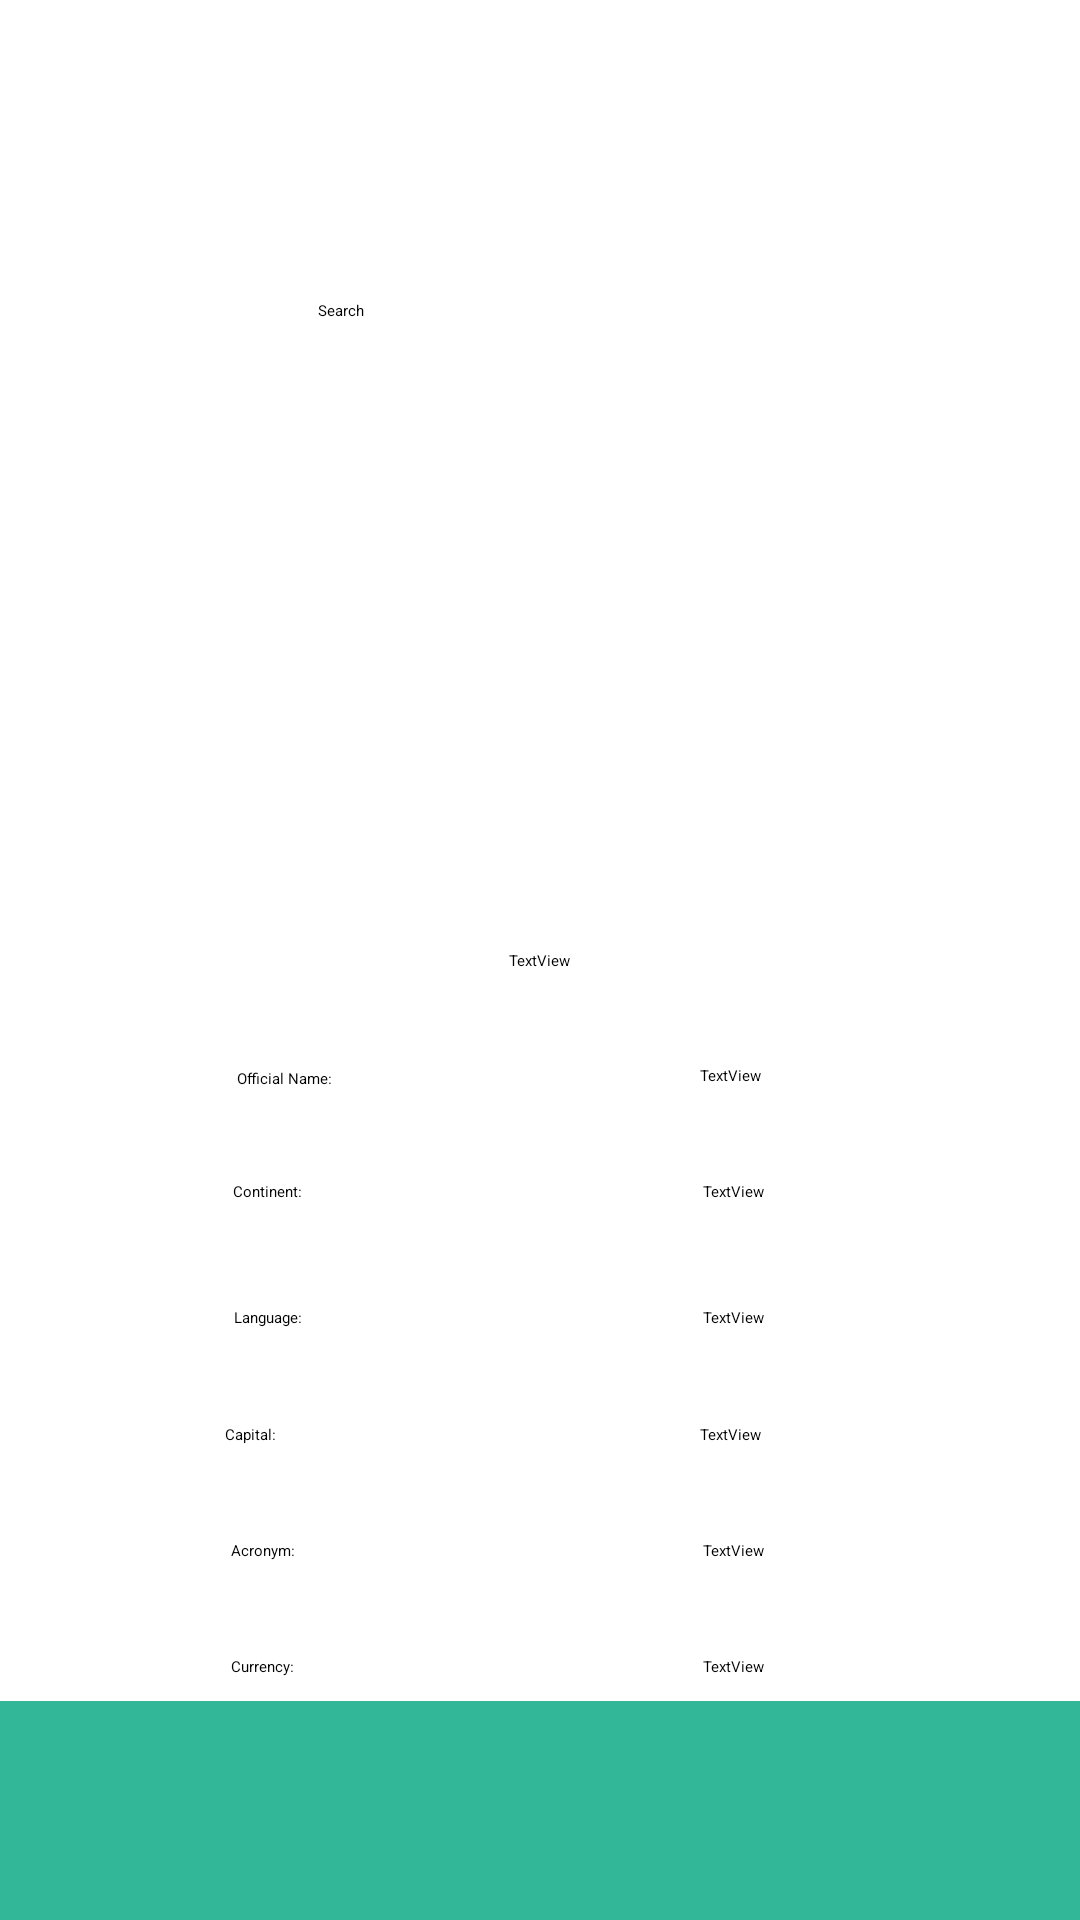

Produce the Android XML layout that renders to this screen, including the resource entries it uses.
<!-- AndroidManifest.xml: application theme Theme.SearchCountries2 -->
<!-- res/layout/country_screen.xml -->
<?xml version="1.0" encoding="utf-8"?>
<androidx.constraintlayout.widget.ConstraintLayout xmlns:android="http://schemas.android.com/apk/res/android"
    xmlns:app="http://schemas.android.com/apk/res-auto"
    xmlns:tools="http://schemas.android.com/tools"
    android:layout_width="match_parent"
    android:layout_height="match_parent">

    <ImageButton
        android:id="@+id/imgbSearch2"
        android:layout_width="wrap_content"
        android:layout_height="wrap_content"
        android:backgroundTint="#32B898"
        app:layout_constraintBottom_toBottomOf="parent"
        app:layout_constraintEnd_toEndOf="parent"
        app:layout_constraintHorizontal_bias="0.847"
        app:layout_constraintStart_toStartOf="parent"
        app:layout_constraintTop_toTopOf="parent"
        app:layout_constraintVertical_bias="0.151"
        app:srcCompat="@drawable/search" />

    <EditText
        android:id="@+id/etxtsearch2"
        android:layout_width="wrap_content"
        android:layout_height="wrap_content"
        android:ems="10"
        android:inputType="text"
        android:text="Search"
        app:layout_constraintBottom_toBottomOf="parent"
        app:layout_constraintEnd_toEndOf="parent"
        app:layout_constraintHorizontal_bias="0.353"
        app:layout_constraintStart_toStartOf="parent"
        app:layout_constraintTop_toTopOf="parent"
        app:layout_constraintVertical_bias="0.158" />

    <ImageView
        android:id="@+id/imgLogo2"
        android:layout_width="269dp"
        android:layout_height="80dp"
        app:layout_constraintBottom_toBottomOf="parent"
        app:layout_constraintEnd_toEndOf="parent"
        app:layout_constraintStart_toStartOf="parent"
        app:layout_constraintTop_toTopOf="parent"
        app:layout_constraintVertical_bias="0.006"
        app:srcCompat="@drawable/logo" />

    <View
        android:id="@+id/vwbar2"
        android:layout_width="433dp"
        android:layout_height="73dp"
        android:background="#32B898"
        app:layout_constraintBottom_toBottomOf="parent"
        app:layout_constraintEnd_toEndOf="parent"
        app:layout_constraintHorizontal_bias="0.32"
        app:layout_constraintStart_toStartOf="parent"
        app:layout_constraintTop_toTopOf="parent"
        app:layout_constraintVertical_bias="1.0" />

    <ImageButton
        android:id="@+id/imgbHome3"
        android:layout_width="wrap_content"
        android:layout_height="wrap_content"
        android:backgroundTint="#32B898"
        app:layout_constraintBottom_toBottomOf="parent"
        app:layout_constraintEnd_toEndOf="parent"
        app:layout_constraintHorizontal_bias="0.498"
        app:layout_constraintStart_toStartOf="parent"
        app:layout_constraintTop_toTopOf="parent"
        app:layout_constraintVertical_bias="1.0"
        app:srcCompat="@drawable/home" />

    <ImageView
        android:id="@+id/imgPais"
        android:layout_width="212dp"
        android:layout_height="172dp"
        app:layout_constraintBottom_toBottomOf="@+id/vwbar2"
        app:layout_constraintEnd_toEndOf="parent"
        app:layout_constraintHorizontal_bias="0.447"
        app:layout_constraintStart_toStartOf="parent"
        app:layout_constraintTop_toTopOf="@+id/imgLogo2"
        app:layout_constraintVertical_bias="0.297"
        tools:srcCompat="@tools:sample/avatars" />

    <TextView
        android:id="@+id/textView30"
        android:layout_width="wrap_content"
        android:layout_height="wrap_content"
        android:text="TextView"
        app:layout_constraintBottom_toBottomOf="parent"
        app:layout_constraintEnd_toEndOf="parent"
        app:layout_constraintHorizontal_bias="0.688"
        app:layout_constraintStart_toStartOf="parent"
        app:layout_constraintTop_toTopOf="parent"
        app:layout_constraintVertical_bias="0.561" />

    <TextView
        android:id="@+id/textView33"
        android:layout_width="wrap_content"
        android:layout_height="wrap_content"
        android:text="TextView"
        app:layout_constraintBottom_toBottomOf="parent"
        app:layout_constraintEnd_toEndOf="parent"
        app:layout_constraintHorizontal_bias="0.688"
        app:layout_constraintStart_toStartOf="parent"
        app:layout_constraintTop_toTopOf="parent"
        app:layout_constraintVertical_bias="0.75" />

    <TextView
        android:id="@+id/txtvCur"
        android:layout_width="wrap_content"
        android:layout_height="wrap_content"
        android:text="@string/txtvCur"
        app:layout_constraintBottom_toBottomOf="parent"
        app:layout_constraintEnd_toEndOf="parent"
        app:layout_constraintHorizontal_bias="0.227"
        app:layout_constraintStart_toStartOf="parent"
        app:layout_constraintTop_toTopOf="parent"
        app:layout_constraintVertical_bias="0.872" />

    <TextView
        android:id="@+id/txtvLang"
        android:layout_width="wrap_content"
        android:layout_height="wrap_content"
        android:text="@string/txtLang"
        app:layout_constraintBottom_toBottomOf="parent"
        app:layout_constraintEnd_toEndOf="parent"
        app:layout_constraintHorizontal_bias="0.231"
        app:layout_constraintStart_toStartOf="parent"
        app:layout_constraintTop_toTopOf="parent"
        app:layout_constraintVertical_bias="0.688" />

    <TextView
        android:id="@+id/textView34"
        android:layout_width="wrap_content"
        android:layout_height="wrap_content"
        android:text="TextView"
        app:layout_constraintBottom_toBottomOf="parent"
        app:layout_constraintEnd_toEndOf="parent"
        app:layout_constraintHorizontal_bias="0.691"
        app:layout_constraintStart_toStartOf="parent"
        app:layout_constraintTop_toTopOf="parent"
        app:layout_constraintVertical_bias="0.811" />

    <TextView
        android:id="@+id/txtvCont"
        android:layout_width="wrap_content"
        android:layout_height="wrap_content"
        android:text="@string/txtvCont"
        app:layout_constraintBottom_toBottomOf="@+id/vwbar2"
        app:layout_constraintEnd_toEndOf="parent"
        app:layout_constraintHorizontal_bias="0.23"
        app:layout_constraintStart_toStartOf="parent"
        app:layout_constraintTop_toTopOf="parent"
        app:layout_constraintVertical_bias="0.622" />

    <TextView
        android:id="@+id/textView35"
        android:layout_width="wrap_content"
        android:layout_height="wrap_content"
        android:text="TextView"
        app:layout_constraintBottom_toBottomOf="parent"
        app:layout_constraintEnd_toEndOf="parent"
        app:layout_constraintHorizontal_bias="0.691"
        app:layout_constraintStart_toStartOf="parent"
        app:layout_constraintTop_toTopOf="parent"
        app:layout_constraintVertical_bias="0.872" />

    <TextView
        android:id="@+id/txtvON"
        android:layout_width="wrap_content"
        android:layout_height="wrap_content"
        android:text="@string/txtvON"
        app:layout_constraintBottom_toBottomOf="parent"
        app:layout_constraintEnd_toEndOf="parent"
        app:layout_constraintHorizontal_bias="0.241"
        app:layout_constraintStart_toStartOf="parent"
        app:layout_constraintTop_toTopOf="@+id/imgLogo2"
        app:layout_constraintVertical_bias="0.56" />

    <TextView
        android:id="@+id/txtvAcro"
        android:layout_width="wrap_content"
        android:layout_height="wrap_content"
        android:text="@string/txtvAcro"
        app:layout_constraintBottom_toBottomOf="parent"
        app:layout_constraintEnd_toEndOf="parent"
        app:layout_constraintHorizontal_bias="0.227"
        app:layout_constraintStart_toStartOf="parent"
        app:layout_constraintTop_toTopOf="parent"
        app:layout_constraintVertical_bias="0.811" />

    <TextView
        android:id="@+id/textView31"
        android:layout_width="wrap_content"
        android:layout_height="wrap_content"
        android:text="TextView"
        app:layout_constraintBottom_toBottomOf="parent"
        app:layout_constraintEnd_toEndOf="parent"
        app:layout_constraintHorizontal_bias="0.691"
        app:layout_constraintStart_toStartOf="parent"
        app:layout_constraintTop_toTopOf="parent"
        app:layout_constraintVertical_bias="0.622" />

    <TextView
        android:id="@+id/textView32"
        android:layout_width="wrap_content"
        android:layout_height="wrap_content"
        android:text="TextView"
        app:layout_constraintBottom_toBottomOf="parent"
        app:layout_constraintEnd_toEndOf="parent"
        app:layout_constraintHorizontal_bias="0.691"
        app:layout_constraintStart_toStartOf="parent"
        app:layout_constraintTop_toTopOf="parent"
        app:layout_constraintVertical_bias="0.688" />

    <TextView
        android:id="@+id/txtvCap"
        android:layout_width="wrap_content"
        android:layout_height="wrap_content"
        android:text="@string/txtvCap"
        app:layout_constraintBottom_toBottomOf="parent"
        app:layout_constraintEnd_toEndOf="parent"
        app:layout_constraintHorizontal_bias="0.219"
        app:layout_constraintStart_toStartOf="parent"
        app:layout_constraintTop_toTopOf="parent"
        app:layout_constraintVertical_bias="0.75" />

    <TextView
        android:id="@+id/txtvNPais"
        android:layout_width="wrap_content"
        android:layout_height="wrap_content"
        android:text="TextView"
        app:layout_constraintBottom_toBottomOf="parent"
        app:layout_constraintEnd_toEndOf="parent"
        app:layout_constraintStart_toStartOf="parent"
        app:layout_constraintTop_toTopOf="parent" />

</androidx.constraintlayout.widget.ConstraintLayout>
<!-- resources referenced by this layout -->
<resources>
  <!-- drawable home: png bitmap (drawable, 771 bytes) -->
  <!-- drawable logo: png bitmap (drawable, 15109 bytes) -->
  <!-- drawable search: png bitmap (drawable, 594 bytes) -->
  <string name="txtLang">Language:</string>
  <string name="txtvAcro">Acronym:</string>
  <string name="txtvCap">Capital:</string>
  <string name="txtvCont">Continent:</string>
  <string name="txtvCur">Currency:</string>
  <string name="txtvON">Official Name:</string>
</resources>
